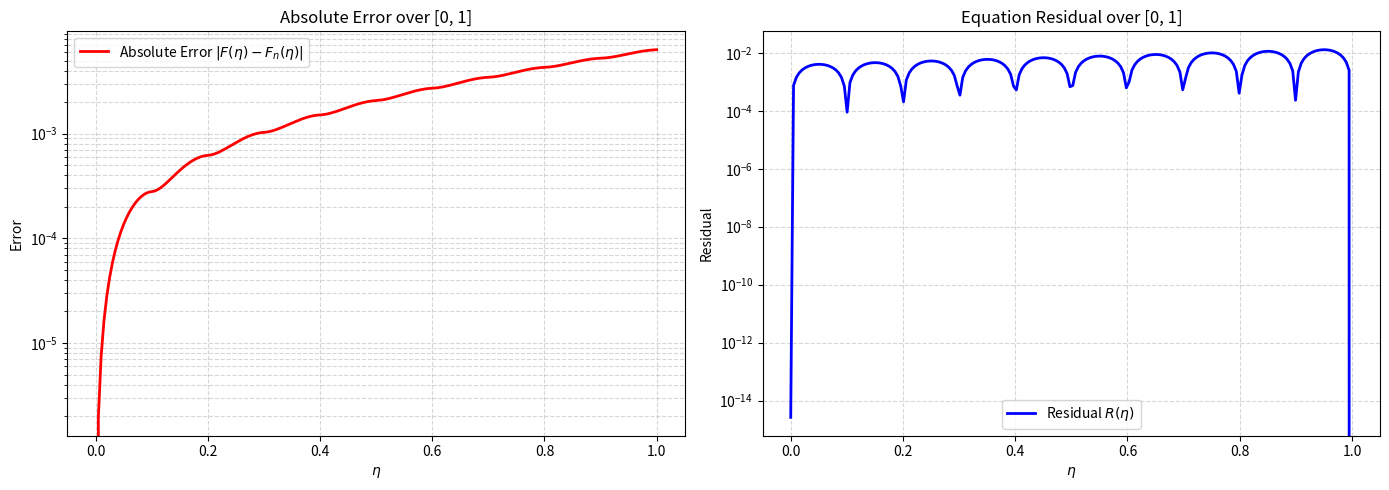

The matplotlib source for this figure:
import numpy as np
import pandas as pd
import matplotlib.pyplot as plt
import sympy as sp

# =example 4=========================================
# 1. ساخت فضای RKHS و زنجیره استخراج ریاضی با SymPy
# ==========================================
n = 11
# تنظیم گره‌ها از 0 تا 1 با گام 0.1 مطابق درخواست
x_nodes = np.linspace(0, 1, n)

# تعریف متغیرهای نمادین ریاضی برای استخراج خودکار فرمول‌ها
x_sym, y_sym, t_sym, s = sp.symbols('x y t s', real=True)

# ---> تعریف کرنل بازتولیدکننده W_2^2 (مرتبه اول)
# این کرنل به طور ذاتی پس از اعمال عملگر مشتق، شرط F(0)=0 را ارضا می‌کند
K_1 = 1 + x_sym * y_sym + 0.5 * x_sym * y_sym**2 - sp.Rational(1, 6) * y_sym**3
K_2 = 1 + x_sym * y_sym + 0.5 * x_sym**2 * y_sym - sp.Rational(1, 6) * x_sym**3

K_sym = sp.Piecewise(
    (K_1, x_sym >= y_sym),
    (K_2, x_sym < y_sym)
)

def get_phi_i(xi):
    """ \phi_i(x) = K(x, xi) """
    return K_sym.subs(y_sym, xi)

def apply_L_star(expr, var):
    """
    چون عملگر اصلی مسئله L(F) = F' است،
    عملگر الحاقی آن معادل 1 بار مشتق‌گیری نسبت به متغیر است.
    """
    return sp.diff(expr, var, 1)

# استخراج خودکار w_i از روی کرنل و L*
w_sym = apply_L_star(K_sym, y_sym)  # w_i(x) = L_y K(x, y)

# محاسبه ضرب داخلی مستقیماً از تعریف فضای RKHS
inner_prod_sym = apply_L_star(w_sym, x_sym) 

def inner_product_w(i, j):
    """ محاسبه ضرب داخلی با ارزیابی فرمول استخراج‌شده در نقاط """
    xi, xj = x_nodes[i], x_nodes[j]
    val = inner_prod_sym.subs({x_sym: xi, y_sym: xj}).doit()
    return float(val)

def int_t_w(m):
    """ \int_0^1 w_m(\tau) d\tau """
    xm = x_nodes[m]
    # برای پایداری در محاسبه تحلیلی، بازه انتگرال دو تکه می‌شود
    w_1 = sp.diff(K_1, y_sym, 1).subs(y_sym, xm) 
    w_2 = sp.diff(K_2, y_sym, 1).subs(y_sym, xm) 
    
    w_1_t = w_1.subs(x_sym, t_sym)
    w_2_t = w_2.subs(x_sym, t_sym)
    
    # انتگرال‌گیری روی تابع F(\tau) (که در اینجا تقریب آن w_m است)
    int1 = sp.integrate(w_2_t, (t_sym, 0, xm)).doit()
    int2 = sp.integrate(w_1_t, (t_sym, xm, 1)).doit()
    
    return float(int1 + int2)

# تبدیل توابع نمادین به توابع عددی (NumPy)
w_num_func = sp.lambdify((x_sym, y_sym), w_sym, modules=['numpy'])
w_deriv_sym = sp.diff(w_sym, x_sym, 1) # مشتق اول برای باقی‌مانده معادله
w_deriv_num_func = sp.lambdify((x_sym, y_sym), w_deriv_sym, modules=['numpy'])

def w_i_val(xi, X):
    X_arr = np.asarray(X, dtype=float)
    return w_num_func(X_arr, xi)

def w_i_deriv(xi, X):
    X_arr = np.asarray(X, dtype=float)
    return w_deriv_num_func(X_arr, xi)

# ==========================================
# 2. متعامدسازی گرام-اشمیت (Gram-Schmidt)
# ==========================================
beta = np.zeros((n, n))
c_matrix = np.zeros((n, n))

for i in range(n):
    for k in range(i):
        c_matrix[i, k] = sum(beta[k, m] * inner_product_w(i, m) for m in range(k + 1))
    
    norm_w_i_sq = inner_product_w(i, i)
    sum_c_sq = sum(c_matrix[i, k]**2 for k in range(i))
    d_i = np.sqrt(norm_w_i_sq - sum_c_sq)
    
    beta[i, i] = 1.0 / d_i
    
    for j in range(i):
        sum_c_beta = sum(c_matrix[i, k] * beta[k, j] for k in range(j, i))
        beta[i, j] = - (1.0 / d_i) * sum_c_beta

# ==========================================
# 3. ساخت و حل دستگاه معادلات خطی 
# ==========================================
I_wbar = np.zeros(n)
for j in range(n):
    I_wbar[j] = sum(beta[j, m] * int_t_w(m) for m in range(j + 1))

M = np.zeros((n, n))
RHS = np.zeros(n)

for i in range(n):
    # f(\eta) = \eta * e^\eta + e^\eta - \eta
    B_f_i = sum(beta[i, k] * (x_nodes[k] * np.exp(x_nodes[k]) + np.exp(x_nodes[k]) - x_nodes[k]) for k in range(i + 1))
    # ضریب بیرون انتگرال در معادله \eta است (با انتقال به سمت چپ منفی می‌شود که در فرمول M ضرب شده)
    B_x_i = sum(beta[i, k] * (x_nodes[k]) for k in range(i + 1))
    
    RHS[i] = B_f_i
    for j in range(n):
        M[i, j] = - B_x_i * I_wbar[j]
        if i == j:
            M[i, j] += 1.0

B_coeffs = np.linalg.solve(M, RHS)

A_coeffs = np.zeros(n)
for m in range(n):
    A_coeffs[m] = sum(B_coeffs[j] * beta[j, m] for j in range(m, n))

# ==========================================
# 4. توابع بازسازی جواب و مشتق‌گیری
# ==========================================
def un_approx(X):
    return sum(A_coeffs[m] * w_i_val(x_nodes[m], X) for m in range(n))

def un_deriv_approx(X):
    return sum(A_coeffs[m] * w_i_deriv(x_nodes[m], X) for m in range(n))

# ==========================================
# 5. ارزیابی خطا و باقی‌مانده برای نمودارها
# ==========================================
x_plot = np.linspace(0, 1, 200)

# جواب دقیق F(\eta) = \eta * e^\eta
exact_plot = x_plot * np.exp(x_plot)
approx_plot = un_approx(x_plot)
error_plot = np.abs(exact_plot - approx_plot)

int_tu_n = sum(A_coeffs[m] * int_t_w(m) for m in range(n))
# محاسبه بخش راست معادله برای استخراج باقی‌مانده
RHS_eq = x_plot * np.exp(x_plot) + np.exp(x_plot) - x_plot + x_plot * int_tu_n
LHS_eq = un_deriv_approx(x_plot)
residual_plot = np.abs(LHS_eq - RHS_eq)

# ==========================================
# 6. رسم نمودارها
# ==========================================
fig, (ax1, ax2) = plt.subplots(1, 2, figsize=(14, 5))

ax1.plot(x_plot, error_plot, color='red', linewidth=2, label='Absolute Error $|F(\eta) - F_n(\eta)|$')
ax1.set_title('Absolute Error over [0, 1]')
ax1.set_xlabel('$\eta$')
ax1.set_ylabel('Error')
ax1.set_yscale('log')
ax1.grid(True, which="both", ls="--", alpha=0.5)
ax1.legend()

ax2.plot(x_plot, residual_plot, color='blue', linewidth=2, label='Residual $R(\eta)$')
ax2.set_title('Equation Residual over [0, 1]')
ax2.set_xlabel('$\eta$')
ax2.set_ylabel('Residual')
ax2.set_yscale('log')
ax2.grid(True, which="both", ls="--", alpha=0.5)
ax2.legend()

plt.tight_layout()
plt.show()

# ==========================================
# 7. نمایش جدول نهایی 
# ==========================================
# تولید دقیق نقاط بررسی از 0 تا 1 با گام 0.1
test_points = np.linspace(0, 1, 11) 
exact_vals = test_points * np.exp(test_points)
approx_vals = un_approx(test_points)
errors = np.abs(exact_vals - approx_vals)

df_results = pd.DataFrame({
    'x': test_points,
    'Exact Solution': exact_vals,
    'RKHS Solution': approx_vals,
    'Absolute Error': errors
})

df_results['x'] = df_results['x'].apply(lambda val: f"{val:.2f}")
df_results['Exact Solution'] = df_results['Exact Solution'].apply(lambda val: f"{val:.20f}")
df_results['RKHS Solution'] = df_results['RKHS Solution'].apply(lambda val: f"{val:.20f}")
df_results['Absolute Error'] = df_results['Absolute Error'].apply(lambda val: f"{val:.2e}")

print("\n--- Numerical Results (Strict RKHS Theory Extraction) ---")
print(df_results.to_string(index=False))
